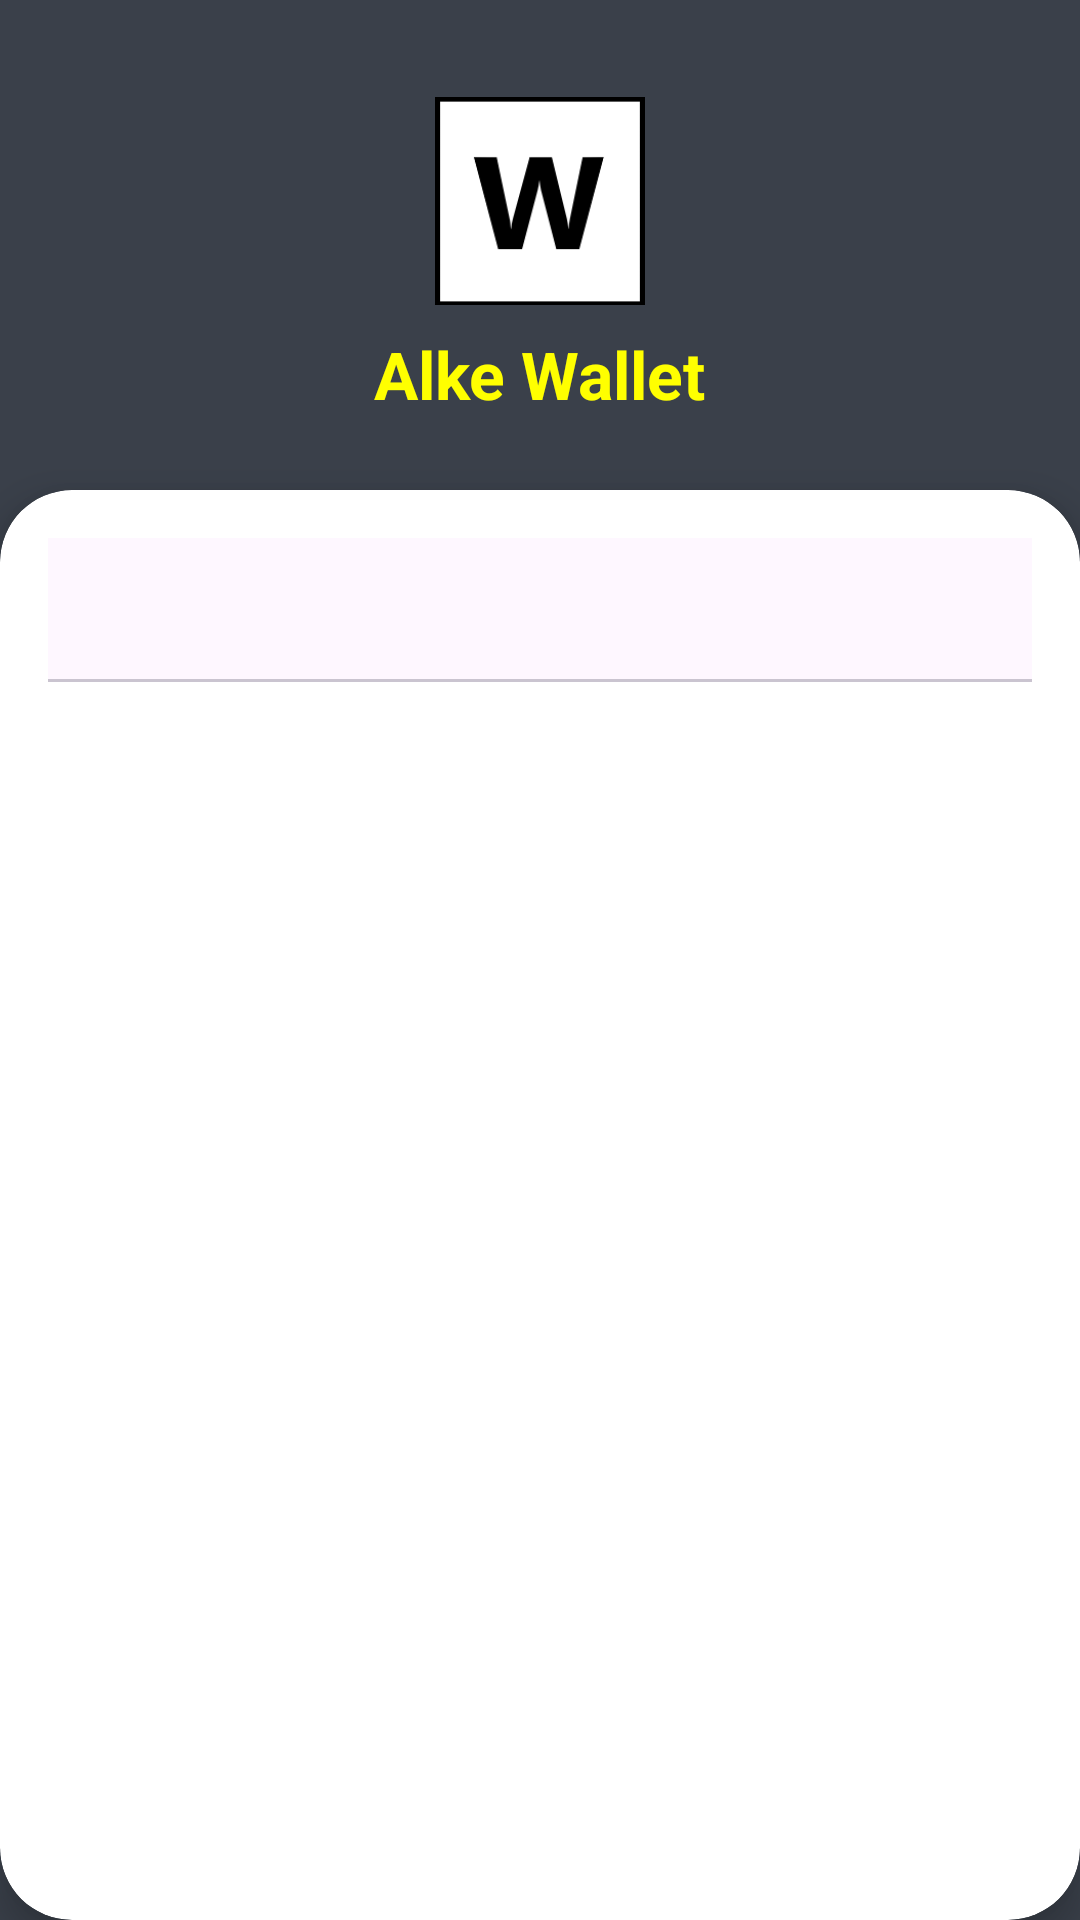

Here is an Android app screen rendered from its layout file. Give the layout XML and the strings, colors and styles it references.
<!-- AndroidManifest.xml: activity theme Theme.AlkeWalletInterface -->
<!-- res/layout/activity_login_sign_up.xml -->
<?xml version="1.0" encoding="utf-8"?>
<androidx.constraintlayout.widget.ConstraintLayout xmlns:android="http://schemas.android.com/apk/res/android"
    xmlns:app="http://schemas.android.com/apk/res-auto"
    android:layout_width="match_parent"
    android:layout_height="match_parent"
    android:background="#3A404A"> 

    
    <ImageView
        android:id="@+id/imgHeaderLogo"
        android:layout_width="70dp"
        android:layout_height="70dp"
        android:layout_marginTop="32dp"
        android:contentDescription="Logo"
        android:src="@drawable/alke_wallet_icon"
        app:layout_constraintEnd_toEndOf="parent"
        app:layout_constraintStart_toStartOf="parent"
        app:layout_constraintTop_toTopOf="parent" />

    <TextView
        android:id="@+id/txtHeaderTitle"
        android:layout_width="wrap_content"
        android:layout_height="wrap_content"
        android:layout_marginTop="8dp"
        android:text="Alke Wallet"
        android:textColor="#FFFF00"
        android:textSize="22sp"
        android:textStyle="bold"
        app:layout_constraintEnd_toEndOf="parent"
        app:layout_constraintStart_toStartOf="parent"
        app:layout_constraintTop_toBottomOf="@+id/imgHeaderLogo" />

    
    <androidx.cardview.widget.CardView
        android:layout_width="match_parent"
        android:layout_height="0dp"
        android:layout_marginTop="24dp"
        app:cardCornerRadius="24dp"
        app:cardElevation="8dp"
        app:layout_constraintBottom_toBottomOf="parent"
        app:layout_constraintTop_toBottomOf="@+id/txtHeaderTitle">

        <LinearLayout
            android:layout_width="match_parent"
            android:layout_height="match_parent"
            android:orientation="vertical"
            android:padding="16dp">

            
            <com.google.android.material.tabs.TabLayout
                android:id="@+id/tabLayout"
                android:layout_width="match_parent"
                android:layout_height="wrap_content"
                app:tabIndicatorColor="#3A404A"
                app:tabSelectedTextColor="#3A404A"
                app:tabTextColor="#888888" />

            
            <androidx.viewpager2.widget.ViewPager2
                android:id="@+id/viewPager"
                android:layout_width="match_parent"
                android:layout_height="match_parent" />

        </LinearLayout>
    </androidx.cardview.widget.CardView>

</androidx.constraintlayout.widget.ConstraintLayout>
<!-- resources referenced by this layout -->
<resources>
  <!-- drawable alke_wallet_icon: png bitmap (drawable, 4723 bytes) -->
  <style name="Theme.AlkeWalletInterface" parent="Base.Theme.AlkeWalletInterface" />
  <style name="Base.Theme.AlkeWalletInterface" parent="Theme.Material3.DayNight.NoActionBar">
          
          
      </style>
</resources>
